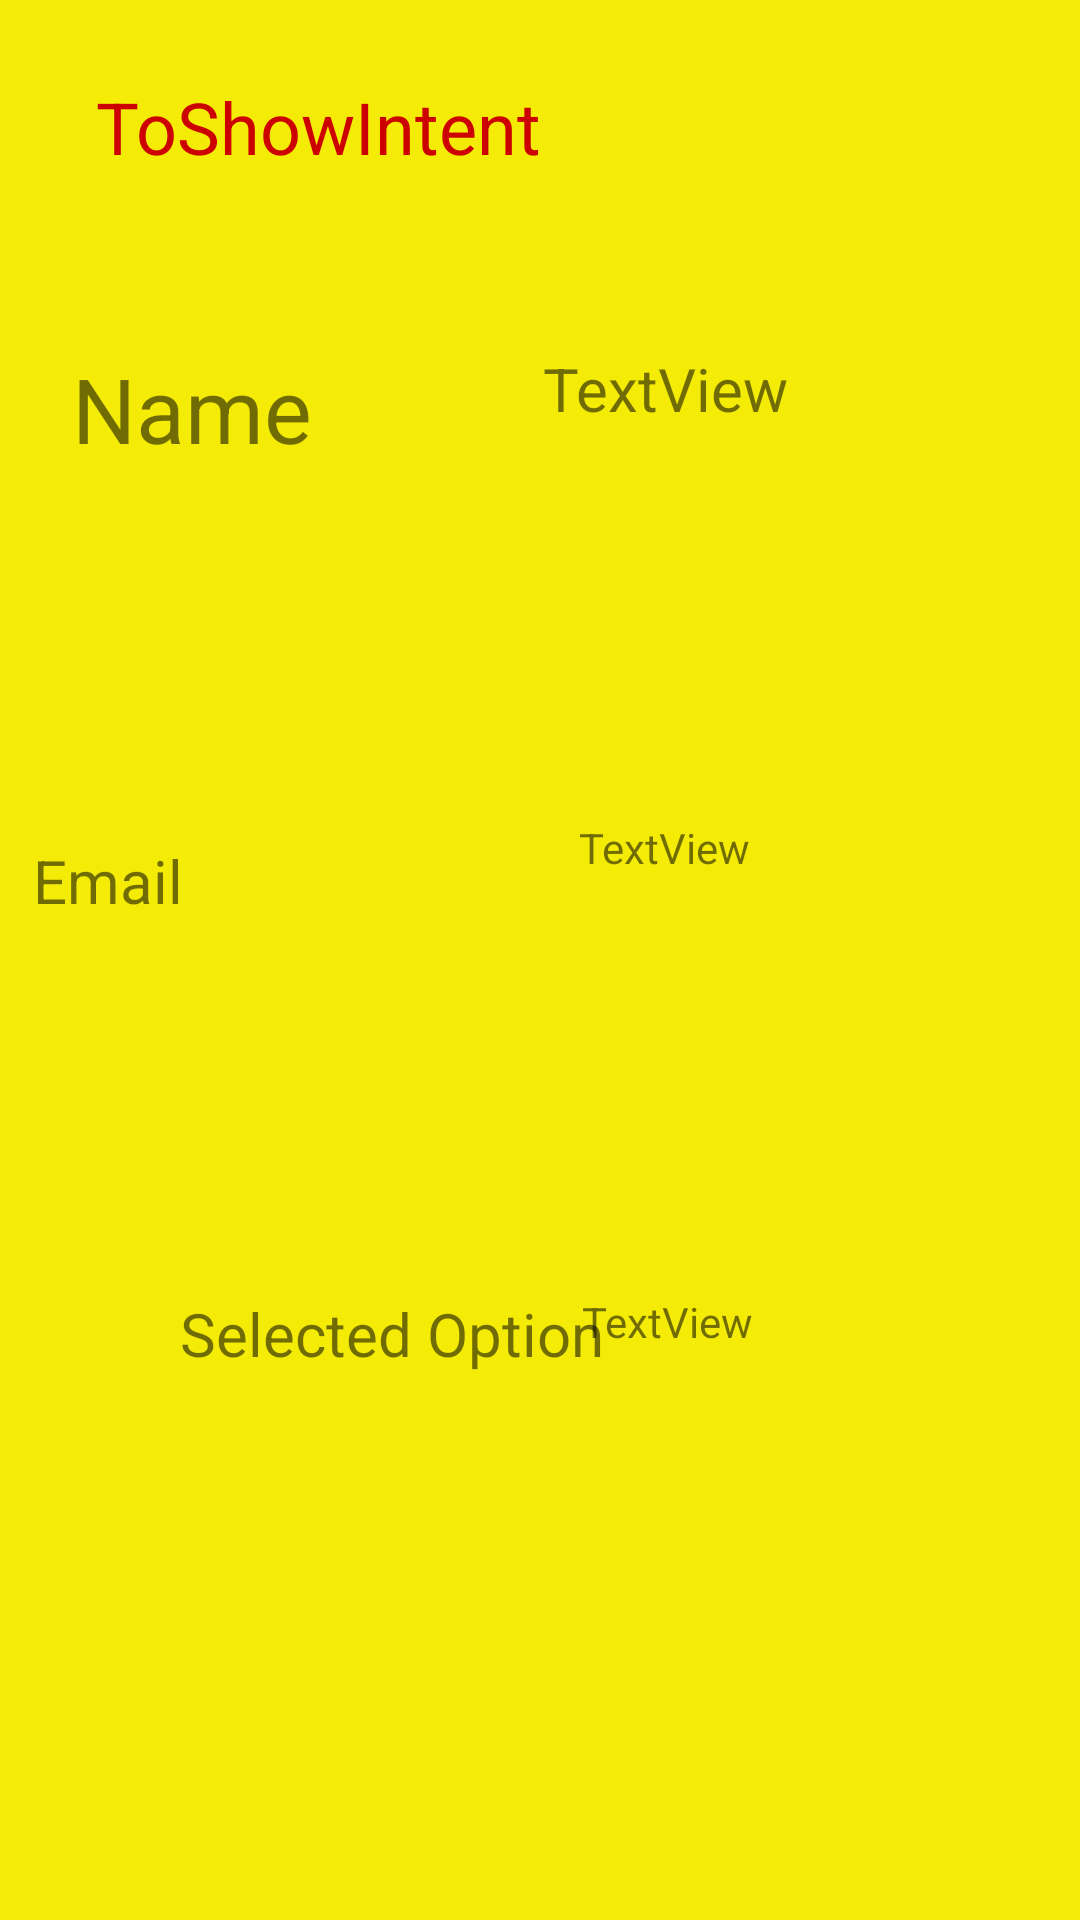

The Android layout XML behind this screen, and the referenced resources:
<!-- AndroidManifest.xml: application theme Theme.Android_Basics -->
<!-- res/layout/activity_display_data.xml -->
<?xml version="1.0" encoding="utf-8"?>

<androidx.constraintlayout.widget.ConstraintLayout xmlns:android="http://schemas.android.com/apk/res/android"
    xmlns:app="http://schemas.android.com/apk/res-auto"
    xmlns:tools="http://schemas.android.com/tools"
    android:layout_width="match_parent"
    android:layout_height="match_parent"
    tools:context=".DisplayData"
    android:background="@color/yellow">

    <TextView
        android:id="@+id/textView2"
        android:layout_width="131dp"
        android:layout_height="64dp"
        android:layout_marginTop="116dp"
        android:text="Name"
        android:textSize="30sp"
        app:layout_constraintEnd_toStartOf="@+id/textView4"
        app:layout_constraintHorizontal_bias="0.478"
        app:layout_constraintStart_toStartOf="parent"
        app:layout_constraintTop_toTopOf="parent" />

    <TextView
        android:id="@+id/textView4"
        android:layout_width="115dp"
        android:layout_height="61dp"
        android:layout_marginTop="116dp"
        android:layout_marginEnd="64dp"
        android:fontFamily="sans-serif"
        android:text="TextView"
        android:textSize="20sp"
        app:layout_constraintEnd_toEndOf="parent"
        app:layout_constraintTop_toTopOf="parent" />

    <TextView
        android:id="@+id/textView5"
        android:layout_width="212dp"
        android:layout_height="63dp"
        android:layout_marginStart="32dp"
        android:text="ToShowIntent"
        android:textColor="@android:color/holo_red_dark"
        android:textSize="24sp"
        app:layout_constraintBottom_toTopOf="@+id/textView2"
        app:layout_constraintStart_toStartOf="parent"
        app:layout_constraintTop_toTopOf="parent"
        app:layout_constraintVertical_bias="0.49" />

    <TextView
        android:id="@+id/textView6"
        android:layout_width="106dp"
        android:layout_height="71dp"
        android:layout_marginTop="100dp"
        android:layout_marginEnd="76dp"
        android:text="Email"
        android:textSize="20sp"
        app:layout_constraintEnd_toStartOf="@+id/textView7"
        app:layout_constraintTop_toBottomOf="@+id/textView2" />

    <TextView
        android:id="@+id/textView7"
        android:layout_width="127dp"
        android:layout_height="66dp"
        android:layout_marginTop="96dp"
        android:layout_marginEnd="40dp"
        android:text="TextView"
        app:layout_constraintEnd_toEndOf="parent"
        app:layout_constraintTop_toBottomOf="@+id/textView4" />

    <TextView
        android:id="@+id/textView8"
        android:layout_width="156dp"
        android:layout_height="60dp"
        android:layout_marginStart="60dp"
        android:layout_marginTop="80dp"
        android:text="Selected Option"
        android:textSize="20sp"
        app:layout_constraintStart_toStartOf="parent"
        app:layout_constraintTop_toBottomOf="@+id/textView6" />

    <TextView
        android:id="@+id/textView9"
        android:layout_width="114dp"
        android:layout_height="59dp"
        android:layout_marginTop="92dp"
        android:layout_marginEnd="52dp"
        android:text="TextView"
        app:layout_constraintEnd_toEndOf="parent"
        app:layout_constraintTop_toBottomOf="@+id/textView7" />

    <ImageView
        android:id="@+id/imageView2"
        android:layout_width="wrap_content"
        android:layout_height="wrap_content"
        android:layout_marginBottom="48dp"
        app:layout_constraintBottom_toBottomOf="parent"
        app:layout_constraintEnd_toEndOf="parent"
        app:layout_constraintHorizontal_bias="0.54"
        app:layout_constraintStart_toStartOf="parent"
        tools:srcCompat="@tools:sample/avatars" />
</androidx.constraintlayout.widget.ConstraintLayout>
<!-- resources referenced by this layout -->
<resources>
  <color name="yellow">#F4EC07</color>
  <style name="Theme.Android_Basics" parent="Theme.MaterialComponents.DayNight.DarkActionBar">
          
          <item name="colorPrimary">@color/purple_500</item>
          <item name="colorPrimaryVariant">@color/purple_700</item>
          <item name="colorOnPrimary">@color/white</item>
          
          <item name="colorSecondary">@color/teal_200</item>
          <item name="colorSecondaryVariant">@color/teal_700</item>
          <item name="colorOnSecondary">@color/black</item>
          
          <item name="android:statusBarColor" tools:targetApi="l">?attr/colorPrimaryVariant</item>
          
      </style>
  <color name="purple_500">#FF6200EE</color>
  <color name="purple_700">#FF3700B3</color>
  <color name="white">#FFFFFFFF</color>
  <color name="teal_200">#FF03DAC5</color>
  <color name="teal_700">#FF018786</color>
  <color name="black">#FF000000</color>
</resources>
